Labelled photos from "demo_training_dataset", an image-classification folder in leroymocian27-ux/Vision-Module. The possible labels are: fall, no fall.

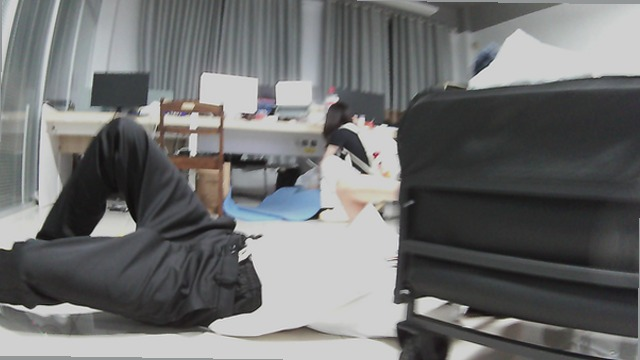
Label: fall

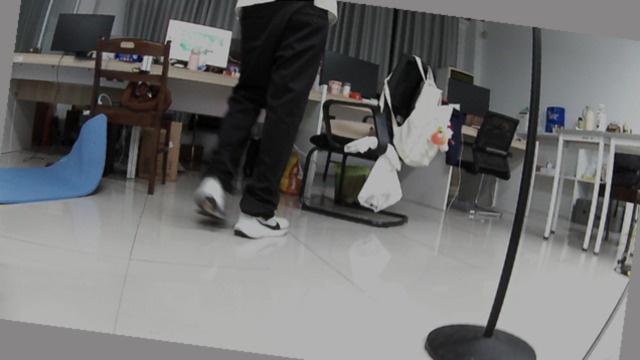
Label: no fall

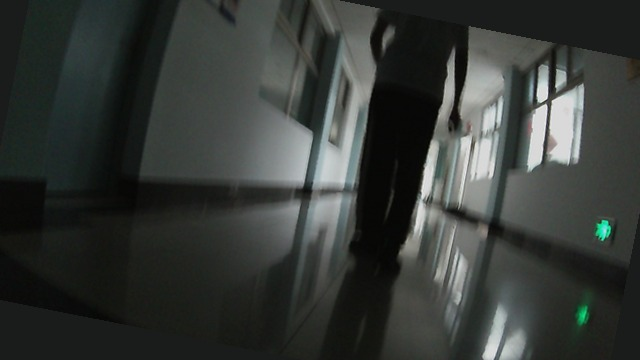
Label: no fall

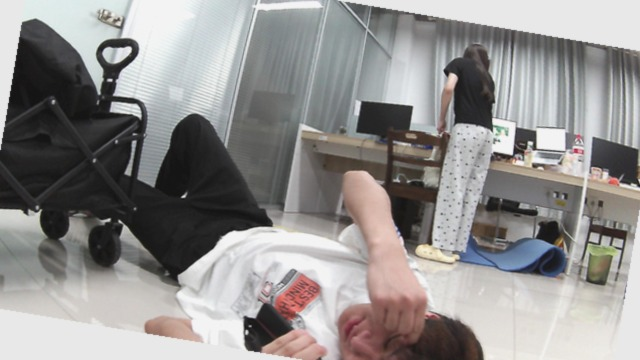
Label: fall

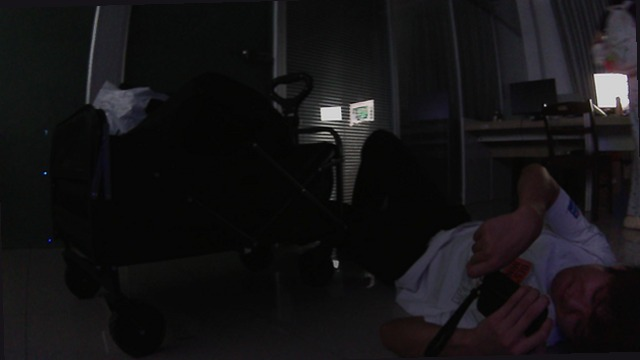
Label: fall

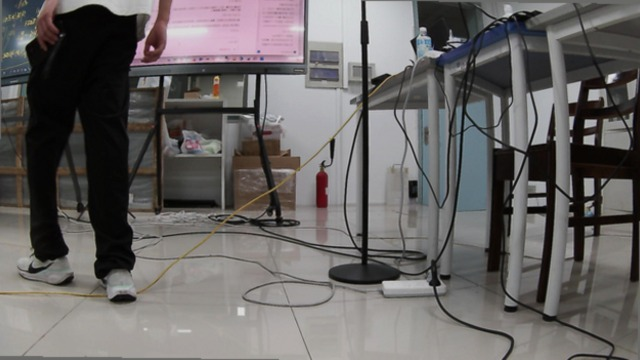
Label: no fall
